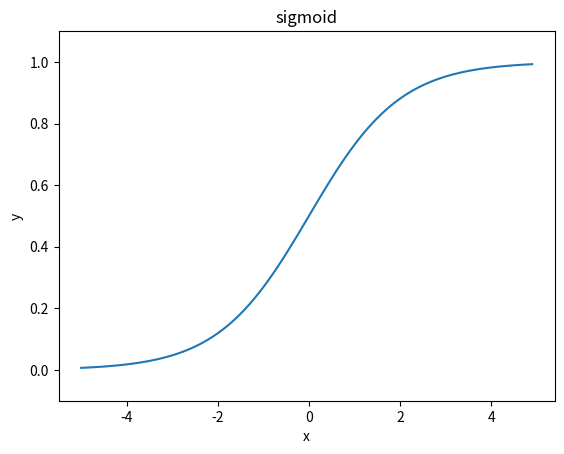

This figure's Python source:
import numpy as np
import matplotlib.pylab as plt

a = np.array([[1,2],[3,4],[5,6]])
print(a)
a += 1   #scalar 1 is broadcast into np.array([[1,1],[1,1],[1,1]])
print(a)
a += np.array([0,1])   #np.array([0,1]) is broadcast into np.array([[0,1],[0,1],[0,1]])
print(a)
a *= 10   #mutiplication is applied to each element
print(a)
a *= np.array([2,1])   #broadcast and multiplication of each element
print(a)
print(f"shape = {a.shape}, dtype = {a.dtype}, dimenstion = {np.ndim(a)}")   #shape is returned in tuple

b = np.array([[1,2,3],[4,5,6]])

print(np.dot(a, b))   # product of matrices a and b

c = np.array([1,1])   #shape = (2,)
d = np.array([[1],[1]])   #shape = (2,1)
print(np.dot(a, c), np.dot(a, d), sep="\n")
#np.dot(a, c) becomes a special operation (matrix * vector). The answer is a vector, multiplied each column of a by c.

def sigmoid(x):
    y = 1 / (1 + np.exp((-1)*x))
    return y

x = np.arange(-5.0, 5.0, 0.1)
y = sigmoid(x)
plt.plot(x, y)
plt.xlabel("x")
plt.ylabel("y")
plt.title("sigmoid")
plt.ylim(-0.1, 1.1)
plt.show()
